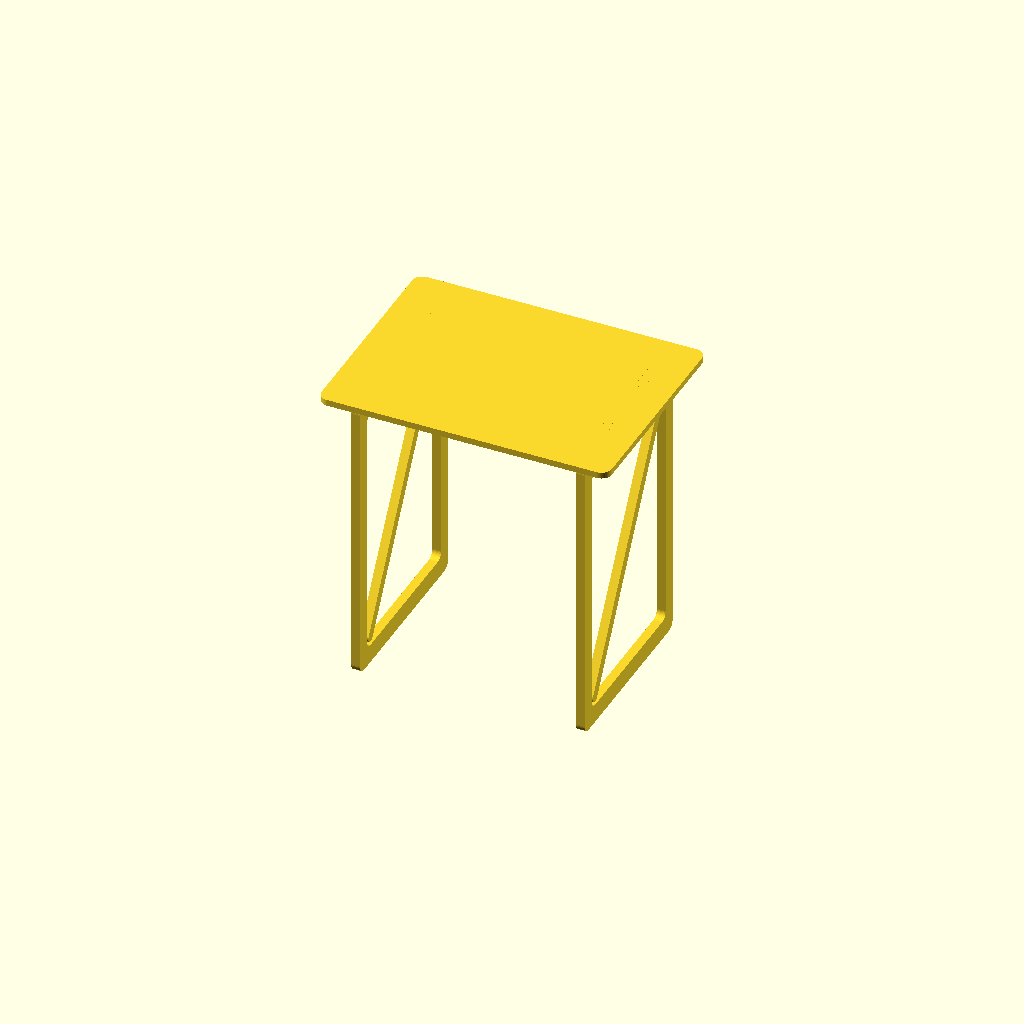
Cell 1: the model at its default parameters.
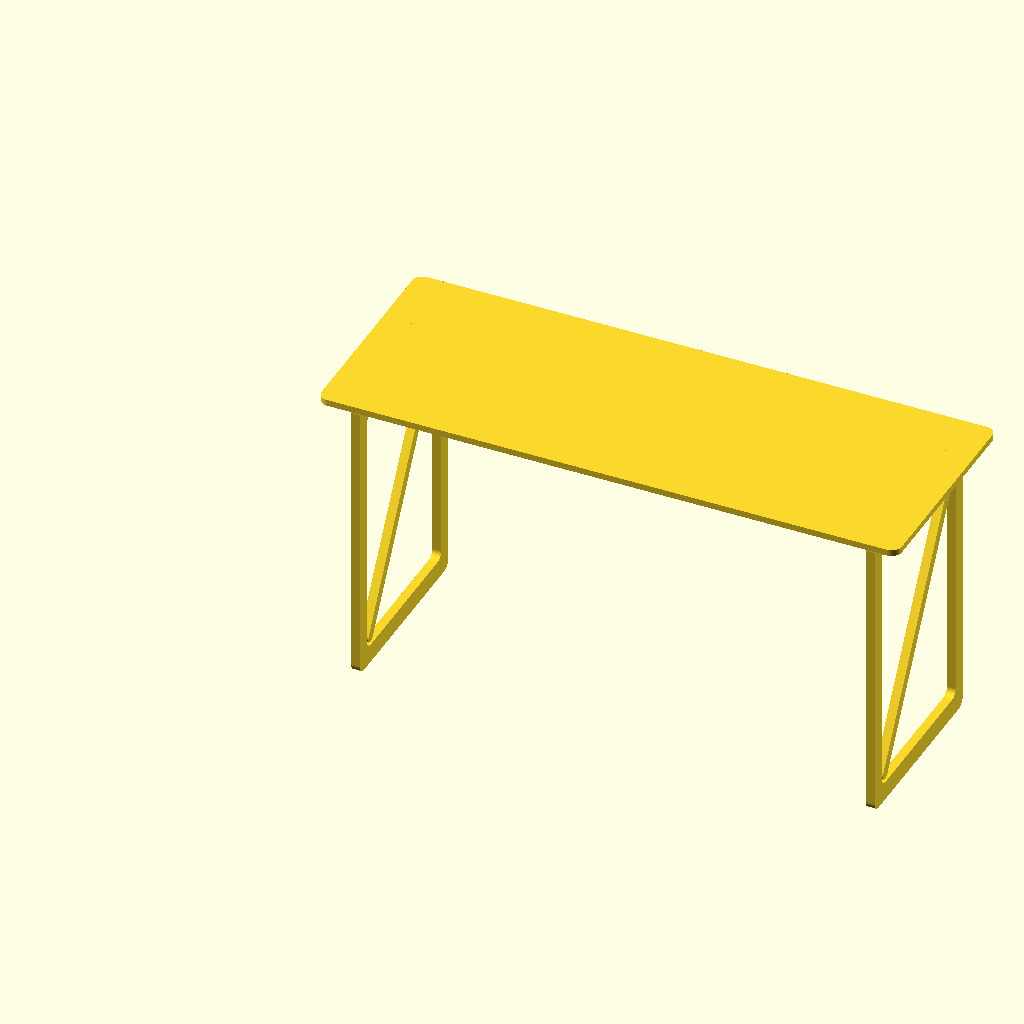
Cell 2: the same model with top_x = 460.
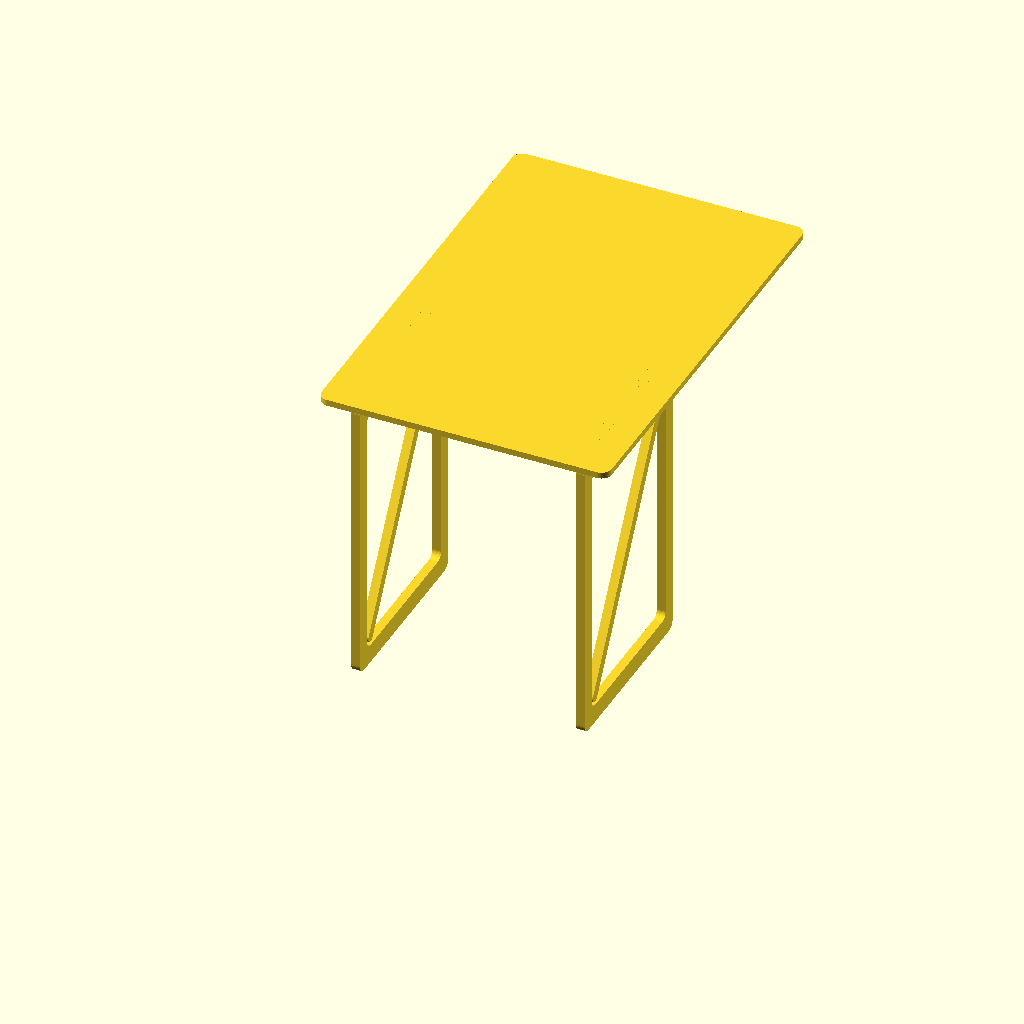
Cell 3 — top_y set to 340, the other parameters unchanged.
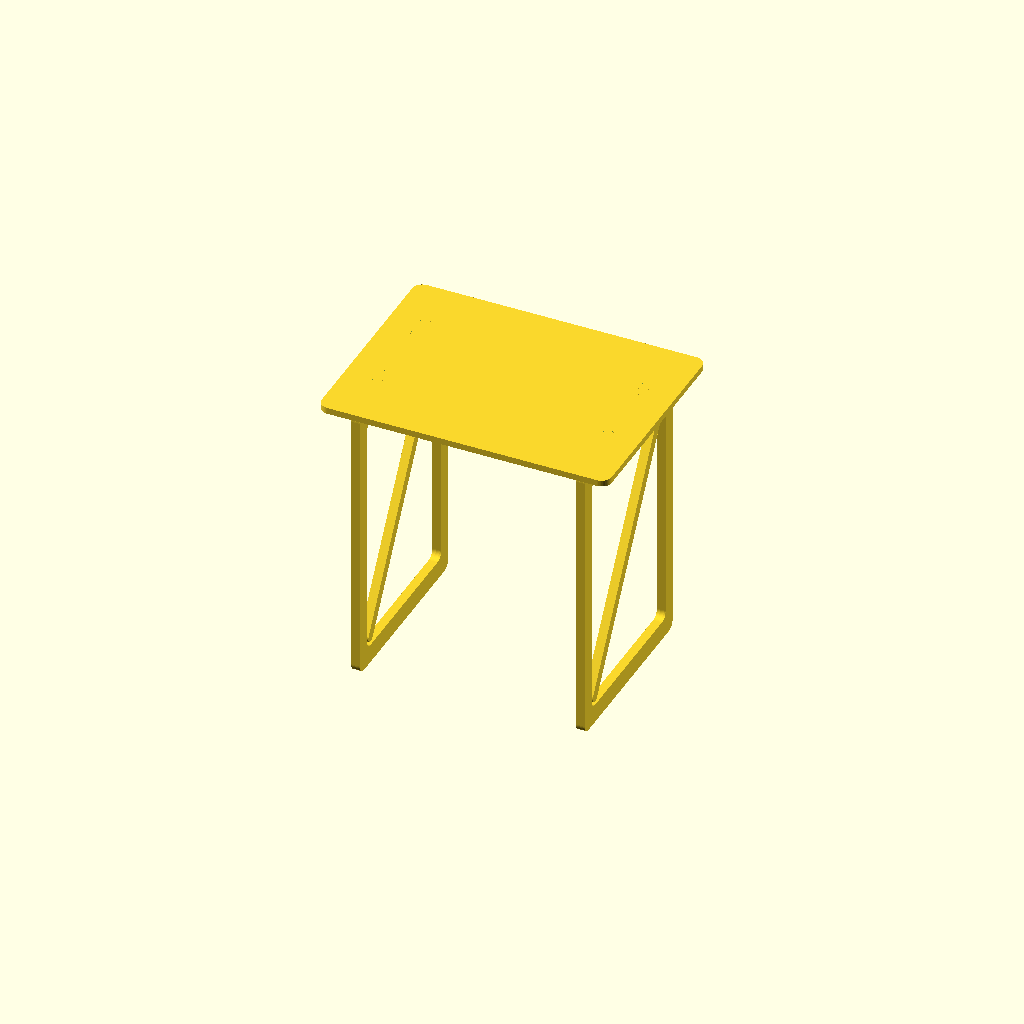
Cell 4: the same model with engagement = 14.
All cells are drawn from one camera (rotation 55°, 0°, 25°, orthographic, colour scheme Cornfield), so only the parameter changes between them.
The OpenSCAD source (versions/v6a/artifacts/reference/flatpack_footrest_v3.scad):

// Flat-pack Footrest V3 — calibrated from physical fit tests
// Overall height: 241 mm
// Nominal tab: 7.00 x 22.00 mm
// Tested winning socket: 7.10 x 22.10 mm (+0.10 mm total)
// Intended use: seated footrest, not a step stool.

$fn=48;
part = "assembly"; // "top", "support", "assembly"

top_x = 230;
top_y = 170;
top_skin_t = 5;       // visible platform thickness
boss_extra = 2;       // bosses extend 2 mm below platform
engagement = 7;       // total socket depth = 5 + 2
overall_h = 241;
support_body_h = overall_h - engagement; // 234 mm

support_span_y = 150;
support_t = 7;

tab_t = 7;
tab_w = 22;
tab_h = 7;

slot_t = 7.10;
slot_w = 22.10;

support_x1 = 26;
support_x2 = top_x - 26;
support_y0 = 10;

// Slot centers along Y. Support tabs are placed to match these exactly.
slot_cy1 = 49;
slot_cy2 = 121;
local_tab_c1 = slot_cy1 - support_y0; // 39
local_tab_c2 = slot_cy2 - support_y0; // 111

module rr2d(x,y,r){
    offset(r=r) offset(delta=-r) square([x,y]);
}

module beam2d(x1,y1,x2,y2,w){
    hull(){
        translate([x1,y1]) circle(d=w);
        translate([x2,y2]) circle(d=w);
    }
}

module support_2d(){
    union(){
        // 12 mm perimeter frame
        difference(){
            rr2d(support_span_y, support_body_h, 7);
            translate([12,15])
                rr2d(support_span_y-24, support_body_h-30, 6);
        }
        // One diagonal brace to resist in-plane racking without much material.
        beam2d(18,22,support_span_y-18,support_body_h-22,8);
    }
}

module side_support(){
    union(){
        linear_extrude(support_t) support_2d();

        // Two calibrated tabs.
        translate([local_tab_c1-tab_w/2, support_body_h, 0])
            cube([tab_w, tab_h, tab_t]);
        translate([local_tab_c2-tab_w/2, support_body_h, 0])
            cube([tab_w, tab_h, tab_t]);
    }
}

module top_raw(){
    // 5 mm platform.
    linear_extrude(top_skin_t) rr2d(top_x,top_y,8);

    // Local 2 mm bosses around each socket give 7 mm total engagement
    // without making the whole platform 7 mm thick.
    for (sx=[support_x1,support_x2])
        for (cy=[slot_cy1,slot_cy2])
            translate([sx-8.5, cy-16, -boss_extra])
                cube([17,32,boss_extra]);
}

module top_panel(){
    difference(){
        top_raw();

        // Underside lightening pockets: leave 2 mm top skin, 12 mm perimeter,
        // and ~10 mm ribs between six pockets.
        for (ix=[0:2])
            for (iy=[0:1])
                translate([12 + ix*72, 12 + iy*78, -0.01])
                    cube([62,68,3.01]);

        // Four sockets through boss + top: exactly 7 mm deep.
        for (sx=[support_x1,support_x2])
            for (cy=[slot_cy1,slot_cy2])
                translate([sx-slot_t/2, cy-slot_w/2, -boss_extra-0.01])
                    cube([slot_t,slot_w,engagement+0.02]);
    }
}

module assembly(){
    // Supports: local width -> global Y, local height -> global Z,
    // local thickness -> global X.
    translate([support_x1-support_t/2, support_y0, 0])
        rotate([90,0,90]) side_support();

    translate([support_x2-support_t/2, support_y0, 0])
        rotate([90,0,90]) side_support();

    // Bottom of bosses sits at z = 234; top surface at z = 241.
    translate([0,0,support_body_h+boss_extra])
        top_panel();
}

if (part=="top") top_panel();
else if (part=="support") side_support();
else assembly();
Customizer parameters (derived from the source; name, type, default, range or options):
part: string, default "assembly"
top_x: number, default 230
top_y: number, default 170
top_skin_t: number, default 5
boss_extra: number, default 2
engagement: number, default 7
overall_h: number, default 241
support_span_y: number, default 150
support_t: number, default 7
tab_t: number, default 7
tab_w: number, default 22
tab_h: number, default 7
slot_t: number, default 7.1
slot_w: number, default 22.1
support_x1: number, default 26
support_y0: number, default 10
slot_cy1: number, default 49
slot_cy2: number, default 121
